6-way image classification set "OneboardShapeDataset" from GitHub (timonharz/OneboardShapeDataset); label vocabulary: ellipse, line, parallelogram, pentagon, rectangle, trapezoid.

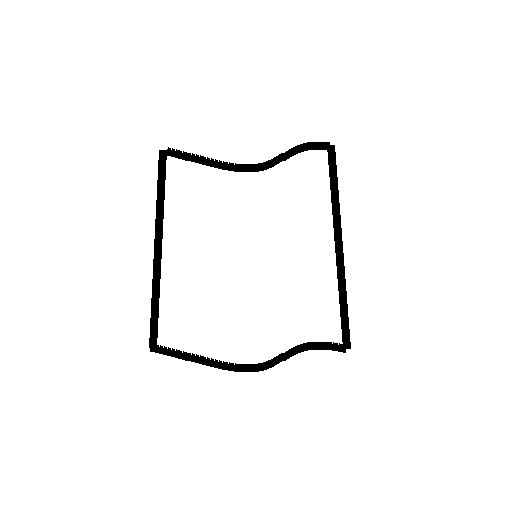
Label: trapezoid

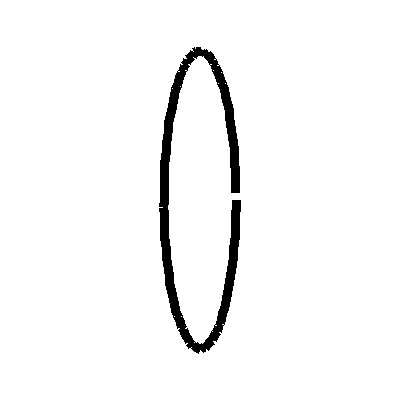
Label: ellipse

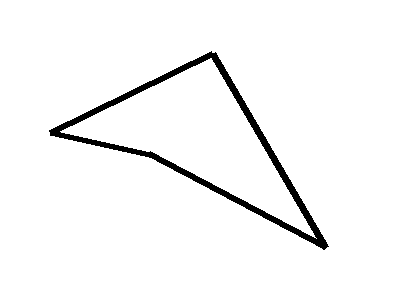
Label: parallelogram

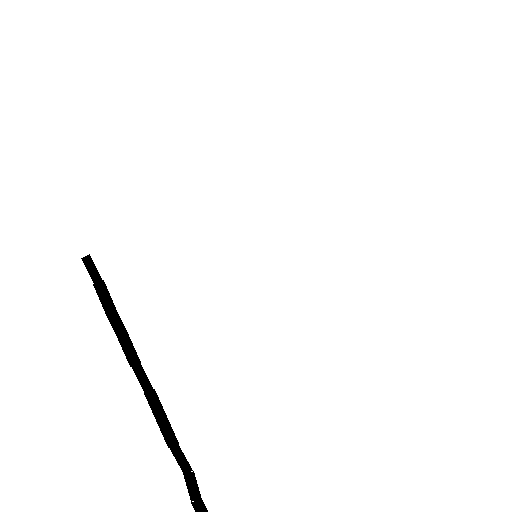
Label: line

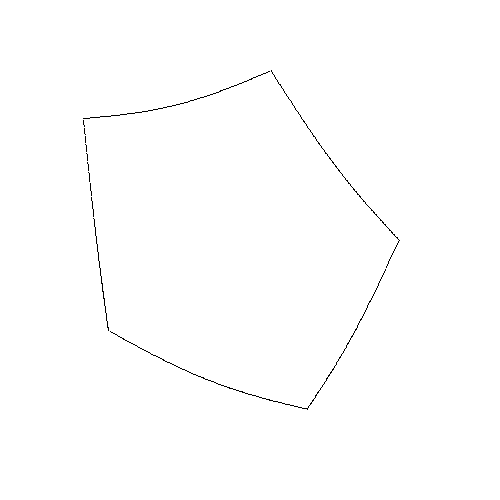
Label: pentagon

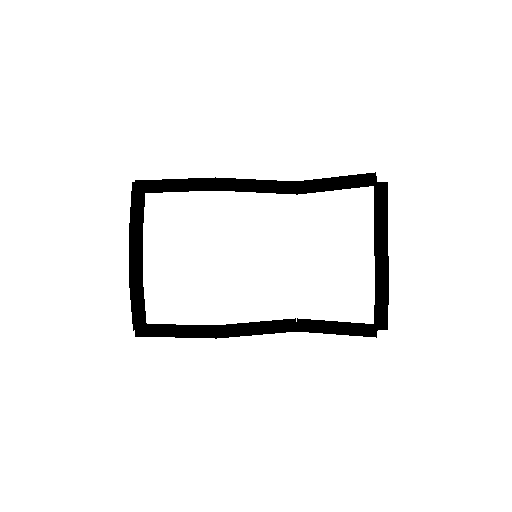
Label: rectangle
